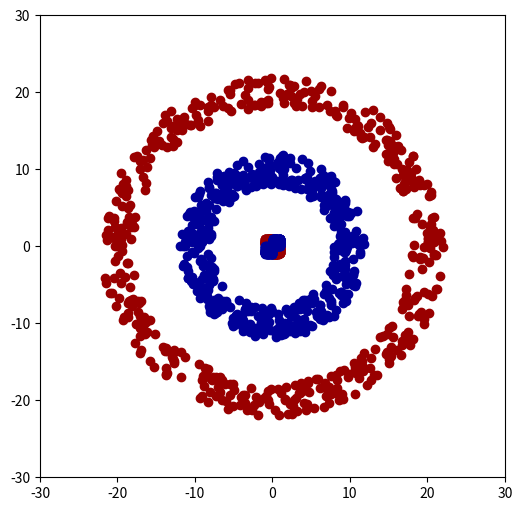

Python code for this plot:
import numpy as np
import matplotlib.pyplot as plt
%matplotlib inline

data = np.random.random((1000, 2)) * 2 - 1
red = data[ (data[:, 0] > 0) ^ (data[:, 1] > 0) ]
blue = data[ ~((data[:, 0] > 0) ^ (data[:, 1] > 0)) ]
plt.scatter(red[:, 0], red[:, 1], color='#990000')
plt.scatter(blue[:, 0], blue[:, 1], color='#000099')
plt.axis([-1.5, 1.5, -1.5, 1.5])
plt.show()

# Two circles: inner blue and outer red
N = 500
noise_spread = 4
inner_r = 10
outer_r = 20

blue_r = np.random.random(N) * noise_spread - noise_spread/2 + inner_r
red_r = np.random.random(N) * noise_spread - noise_spread/2 + outer_r
theta = np.random.random(N) * 2 * np.pi

R = np.empty((N, 2))
B = np.empty((N, 2))

R[:, 0] = red_r * np.cos(theta)
R[:, 1] = red_r * np.sin(theta)

B[:, 0] = blue_r * np.cos(theta)
B[:, 1] = blue_r * np.sin(theta)

plt.scatter(R[:, 0], R[:, 1], color='#990000')
plt.scatter(B[:, 0], B[:, 1], color='#000099')
plt.axis([-30, 30, -30, 30])
plt.gcf().set_size_inches(6, 6)
plt.show()